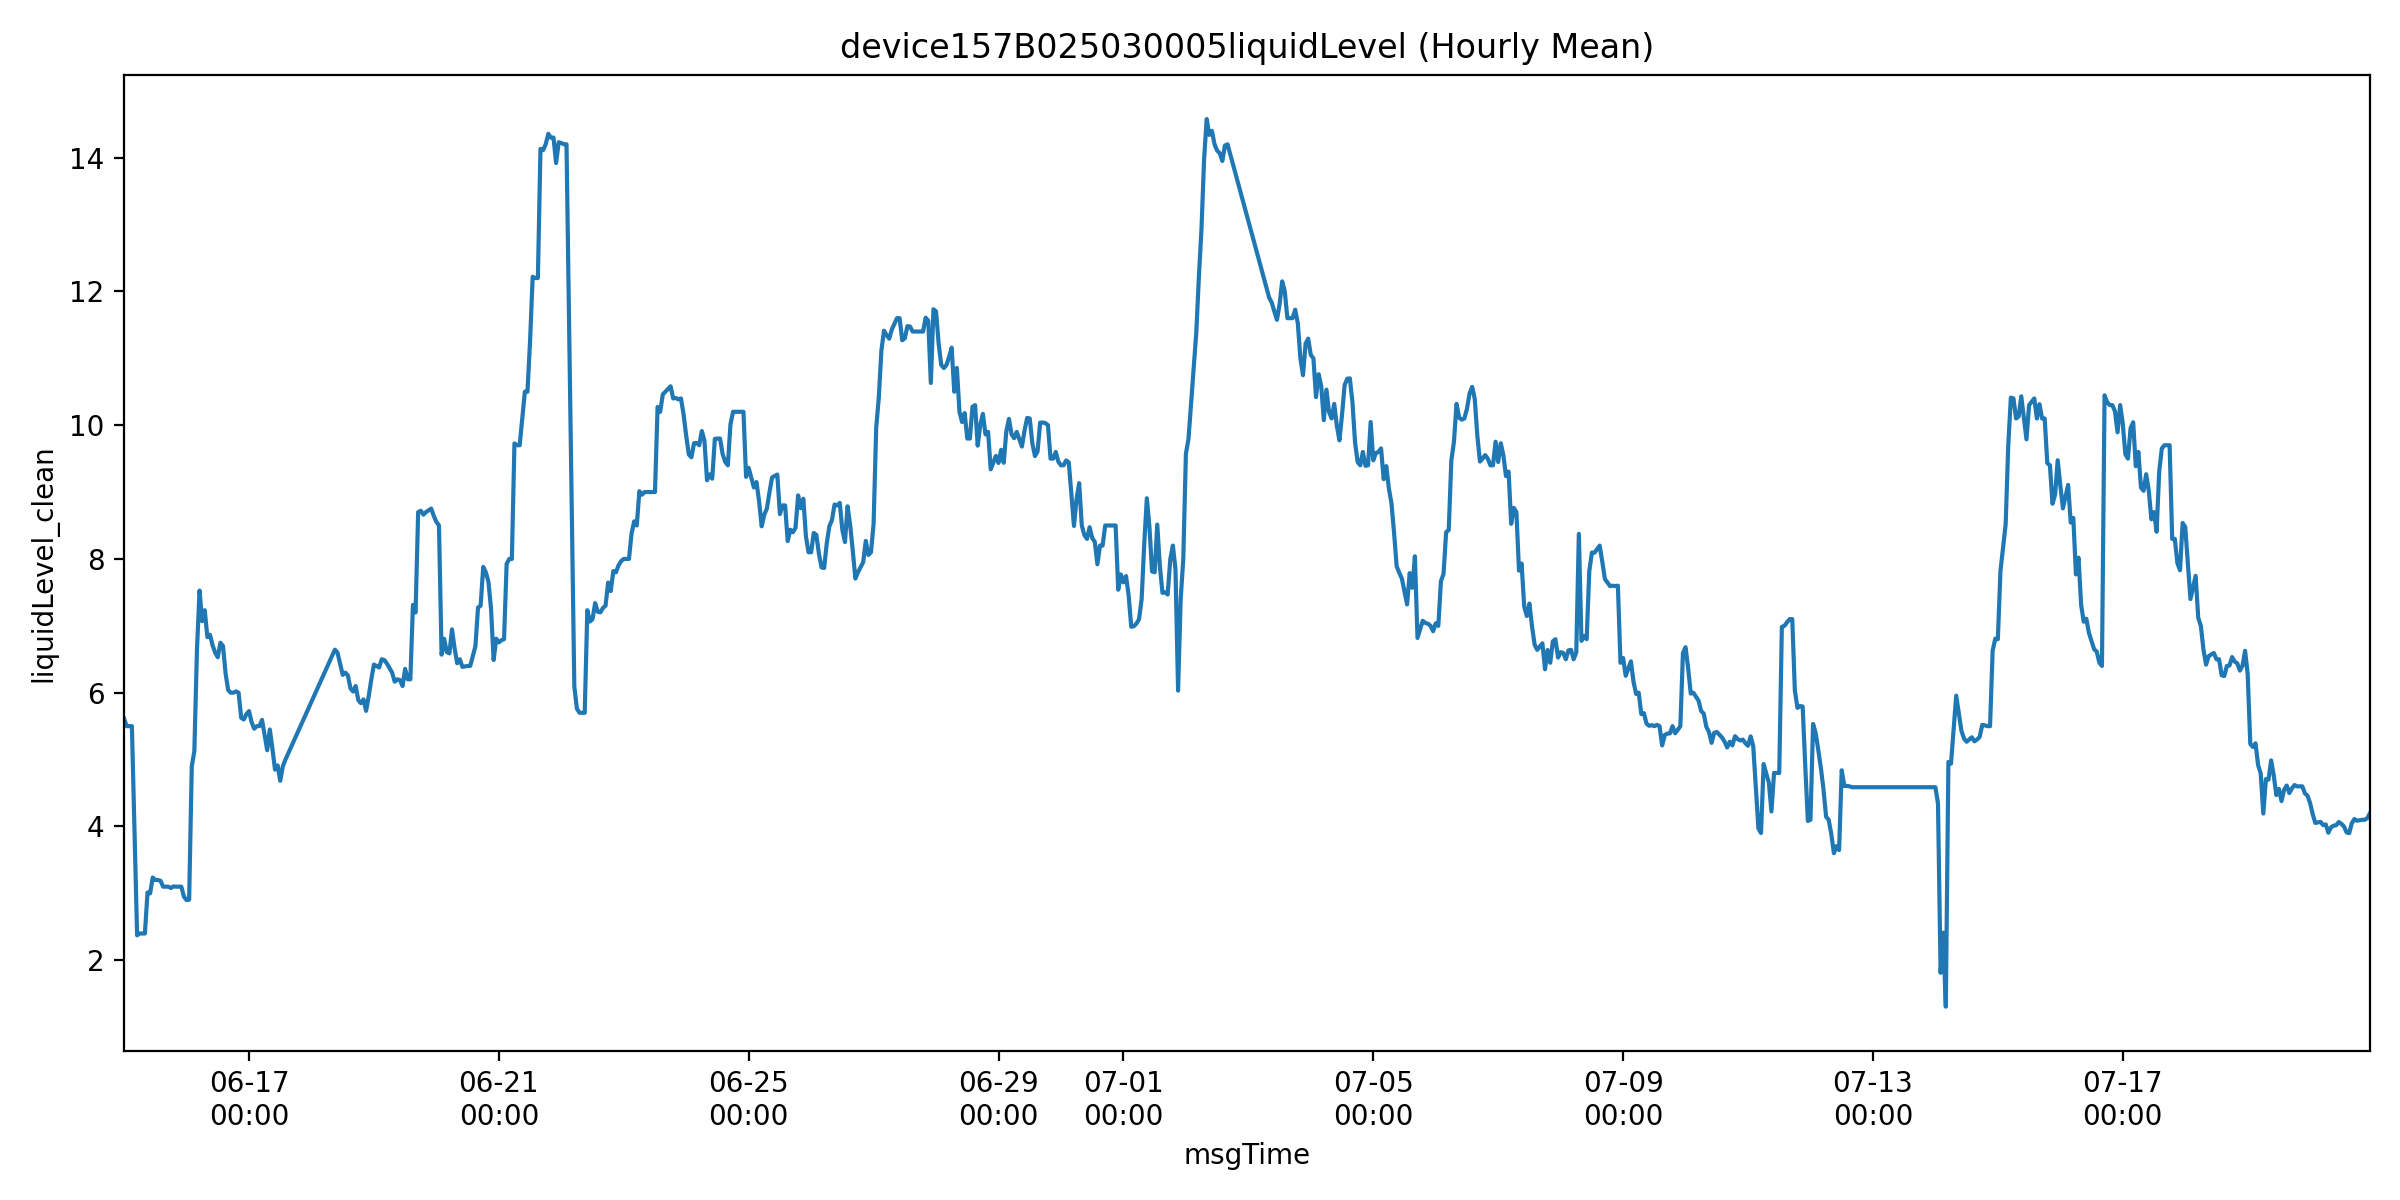

Values plotted in this chart, from the file beside it:
msgTime, liquidLevelValue, liquidLevel_clean, is_outlier
2025-06-15 00:00:00, 5.612, 5.612, 0.0
2025-06-15 01:00:00, 5.5, 5.5, 0.0
2025-06-15 02:00:00, 5.5, 5.5, 0.0
2025-06-15 03:00:00, 5.5, 5.5, 0.0
2025-06-15 04:00:00, 31.19, 3.958, 1.0
2025-06-15 05:00:00, 2.373, 2.373, 0.0
2025-06-15 06:00:00, 2.4, 2.4, 0.0
2025-06-15 07:00:00, 2.4, 2.4, 0.0
2025-06-15 08:00:00, 2.4, 2.4, 0.0
2025-06-15 09:00:00, 3.013, 3.013, 0.0
2025-06-15 10:00:00, 3.0, 3.0, 0.0
2025-06-15 11:00:00, 3.237, 3.237, 0.0
2025-06-15 12:00:00, 3.2, 3.2, 0.0
2025-06-15 13:00:00, 3.2, 3.2, 0.0
2025-06-15 14:00:00, 3.188, 3.188, 0.0
2025-06-15 15:00:00, 3.1, 3.1, 0.0
2025-06-15 16:00:00, 3.1, 3.1, 0.0
2025-06-15 17:00:00, 3.1, 3.1, 0.0
2025-06-15 18:00:00, 3.08, 3.08, 0.0
2025-06-15 19:00:00, 3.104, 3.104, 0.0
2025-06-15 20:00:00, 3.1, 3.1, 0.0
2025-06-15 21:00:00, 3.1, 3.1, 0.0
2025-06-15 22:00:00, 3.1, 3.1, 0.0
2025-06-15 23:00:00, 2.95, 2.95, 0.0
2025-06-16 00:00:00, 2.9, 2.9, 0.0
2025-06-16 01:00:00, 2.906, 2.906, 0.0
2025-06-16 02:00:00, 4.894, 4.894, 0.0
2025-06-16 03:00:00, 5.127, 5.127, 0.0
2025-06-16 04:00:00, 6.641, 6.641, 0.0
2025-06-16 05:00:00, 7.527, 7.527, 0.0
2025-06-16 06:00:00, 7.069, 7.069, 0.0
2025-06-16 07:00:00, 7.233, 7.233, 0.0
2025-06-16 08:00:00, 6.831, 6.831, 0.0
2025-06-16 09:00:00, 6.867, 6.867, 0.0
2025-06-16 10:00:00, 6.708, 6.708, 0.0
2025-06-16 11:00:00, 6.6, 6.6, 0.0
2025-06-16 12:00:00, 6.531, 6.531, 0.0
2025-06-16 13:00:00, 6.747, 6.747, 0.0
2025-06-16 14:00:00, 6.7, 6.7, 0.0
2025-06-16 15:00:00, 6.287, 6.287, 0.0
2025-06-16 16:00:00, 6.04, 6.04, 0.0
2025-06-16 17:00:00, 6.0, 6.0, 0.0
2025-06-16 18:00:00, 6.0, 6.0, 0.0
2025-06-16 19:00:00, 6.02, 6.02, 0.0
2025-06-16 20:00:00, 6.0, 6.0, 0.0
2025-06-16 21:00:00, 5.625, 5.625, 0.0
2025-06-16 22:00:00, 5.6, 5.6, 0.0
2025-06-16 23:00:00, 5.68, 5.68, 0.0
2025-06-17 00:00:00, 5.725, 5.725, 0.0
2025-06-17 01:00:00, 5.559, 5.559, 0.0
2025-06-17 02:00:00, 5.462, 5.462, 0.0
2025-06-17 03:00:00, 5.5, 5.5, 0.0
2025-06-17 04:00:00, 5.5, 5.5, 0.0
2025-06-17 05:00:00, 5.594, 5.594, 0.0
2025-06-17 06:00:00, 5.371, 5.371, 0.0
2025-06-17 07:00:00, 5.14, 5.14, 0.0
2025-06-17 08:00:00, 5.45, 5.45, 0.0
2025-06-17 09:00:00, 5.162, 5.162, 0.0
2025-06-17 10:00:00, 4.85, 4.85, 0.0
2025-06-17 11:00:00, 4.913, 4.913, 0.0
... 745 more rows
